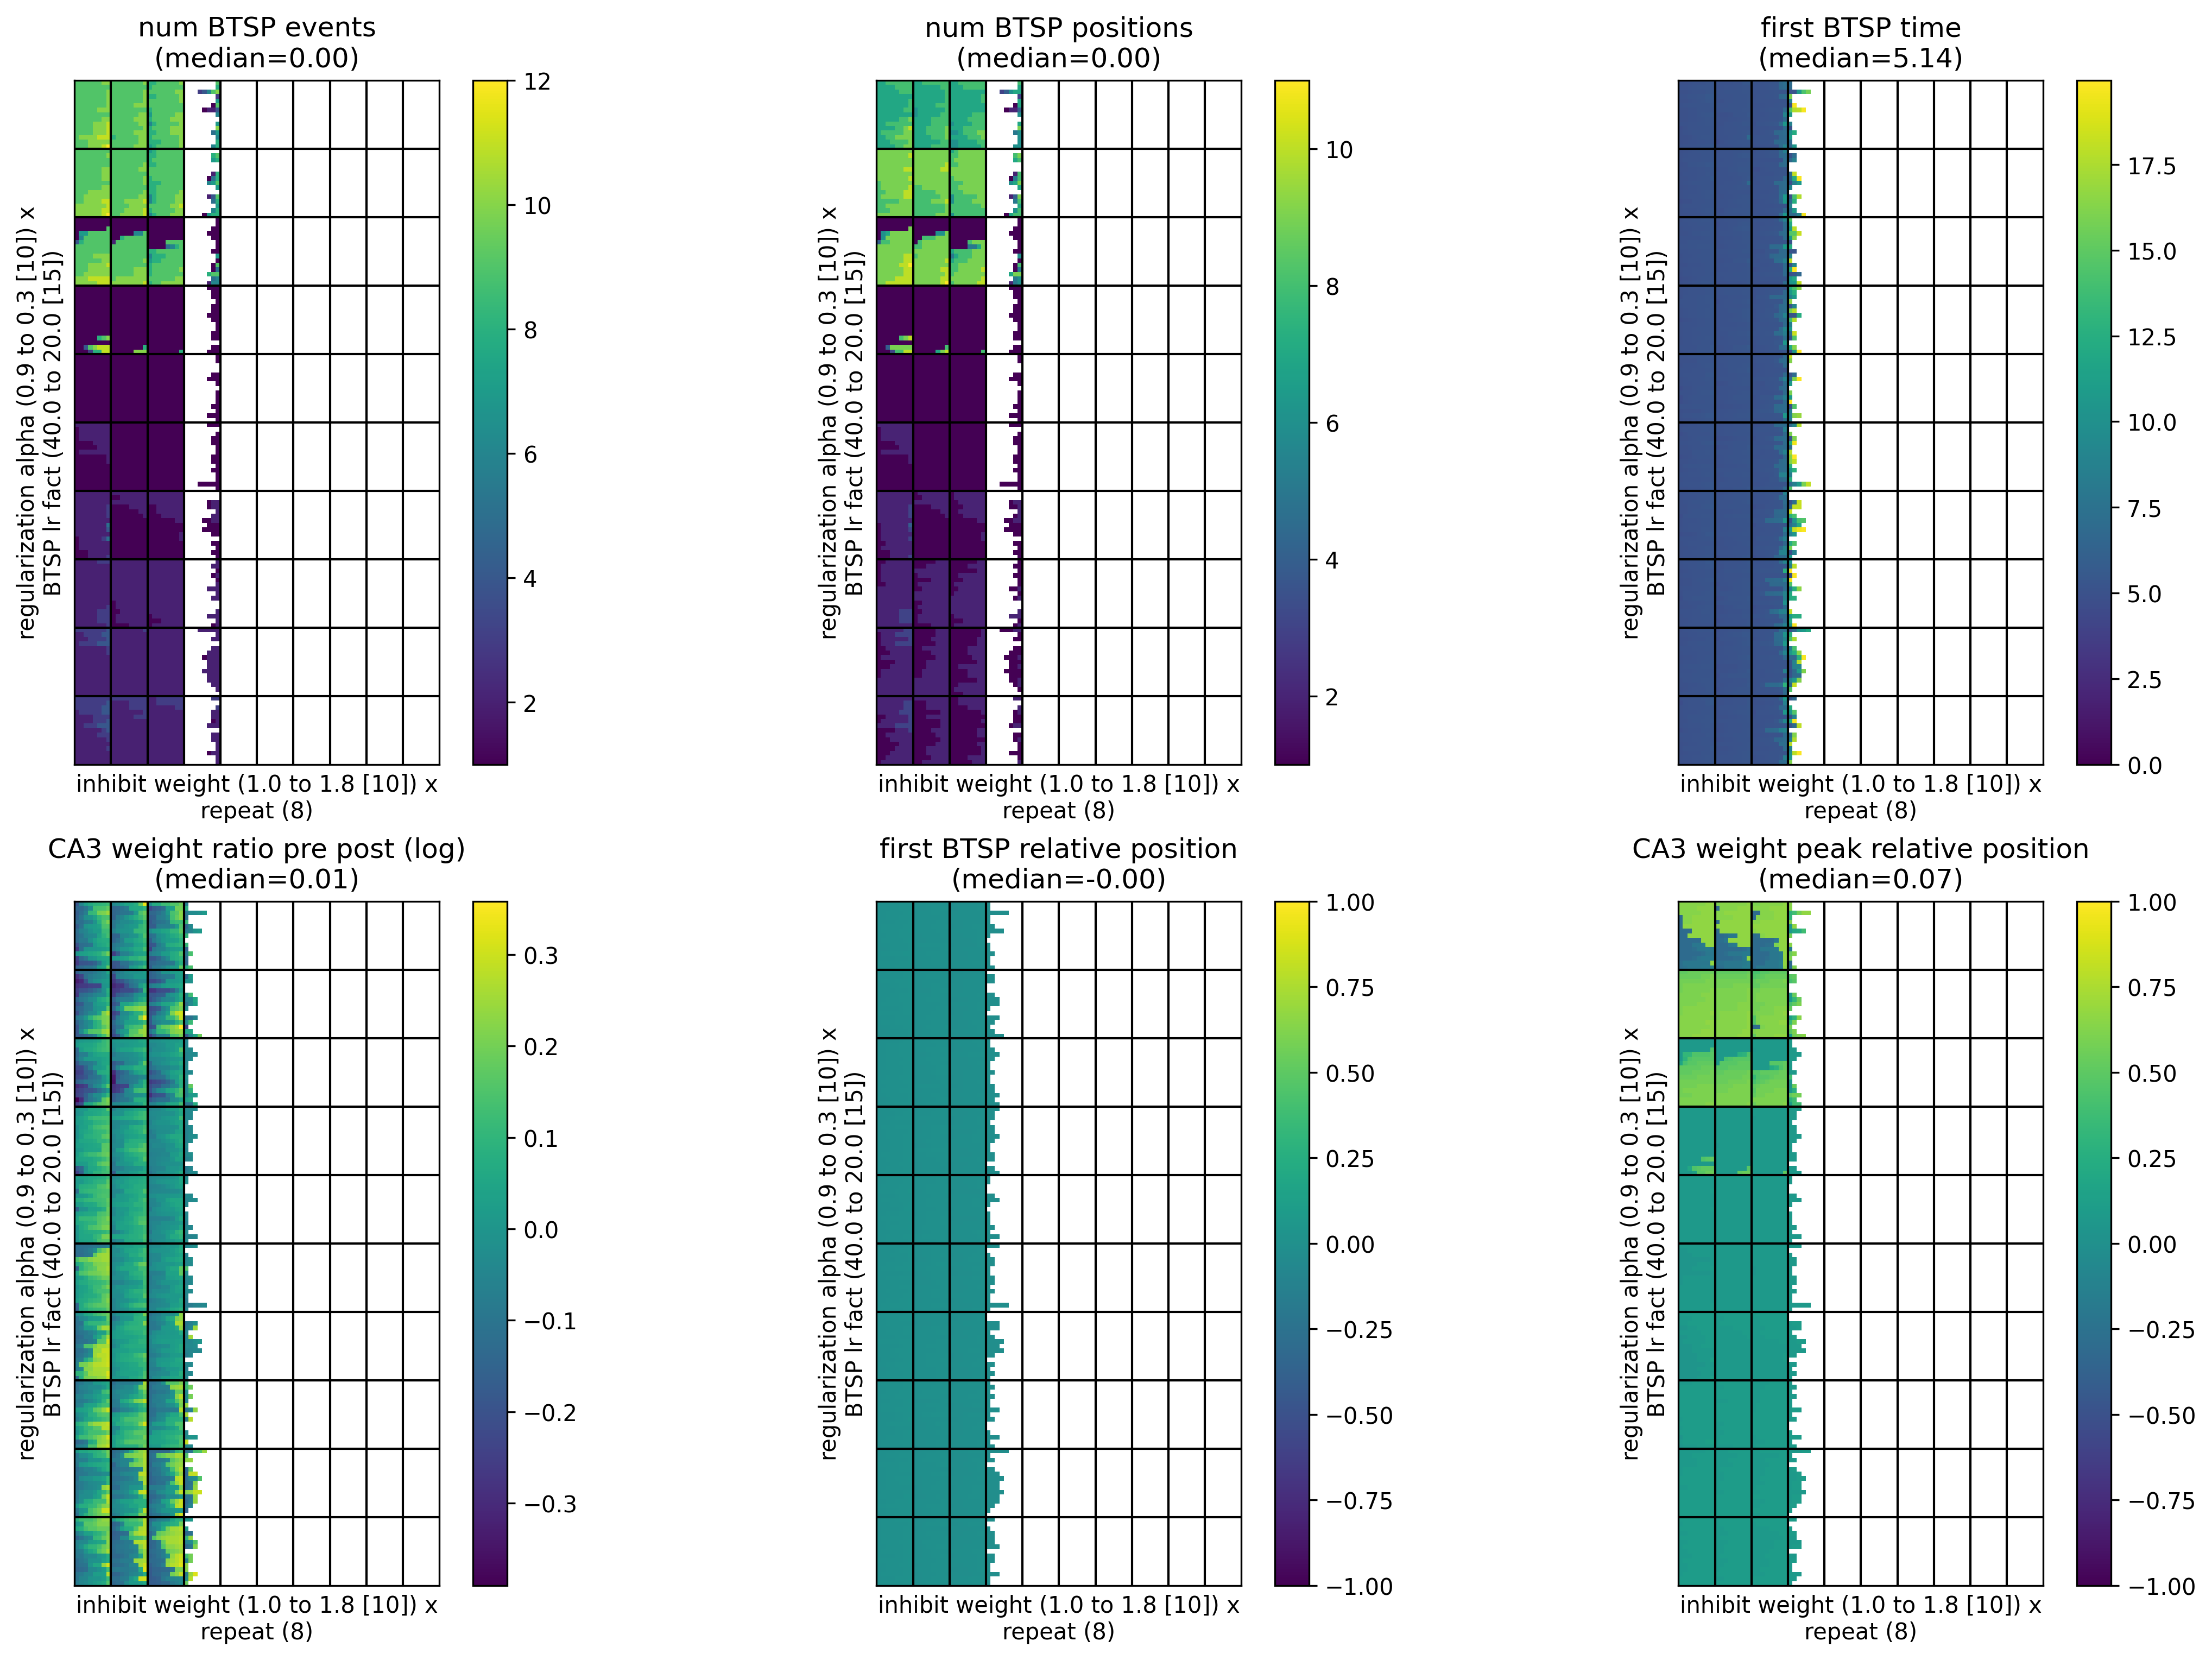

The data file committed next to this chart (first rows):
, metric/num_BTSP_events, metric/num_BTSP_positions, metric/first_BTSP_time, metric/CA3_weight_ratio_pre_post, metric/first_BTSP_relative_position, metric/CA3_weight_peak_relative_position, timestamp, checkpoint_dir_name, done, training_iteration, trial_id, date, time_this_iter_s, time_total_s, pid, hostname, node_ip, time_since_restore, iterations_since_restore, config/BTSP_lr_fact, config/inhibit_weight, config/regularization_alpha, logdir
0, 9, 8, 5.24, 1.129, 0.001774, 0.6331, 1701701068, , False, 1, 9c1e1_00000, 2023-12-04_14-44-28, 1.559, 1.559, 405034, cnl-brain9, 155.198.99.250, 1.559, 1, 20.0, 1.0, 0.3, 9c1e1_00000
1, 9, 8, 5.2, 1.141, 0.0128, 0.6331, 1701701068, , False, 1, 9c1e1_00001, 2023-12-04_14-44-28, 1.517, 1.517, 405035, cnl-brain9, 155.198.99.250, 1.517, 1, 21.43, 1.0, 0.3, 9c1e1_00001
2, 9, 7, 4.98, 1.222, -0.003318, 0.6331, 1701701068, , False, 1, 9c1e1_00002, 2023-12-04_14-44-28, 1.704, 1.704, 405039, cnl-brain9, 155.198.99.250, 1.704, 1, 22.86, 1.0, 0.3, 9c1e1_00002
3, 10, 7, 5.02, 0.9965, 0.007596, -0.3044, 1701701069, , False, 1, 9c1e1_00003, 2023-12-04_14-44-29, 1.99, 1.99, 405040, cnl-brain9, 155.198.99.250, 1.99, 1, 24.29, 1.0, 0.3, 9c1e1_00003
4, 9, 7, 5.02, 0.9313, -0.0005825, 0.6644, 1701701068, , False, 1, 9c1e1_00004, 2023-12-04_14-44-28, 2.052, 2.052, 405041, cnl-brain9, 155.198.99.250, 2.052, 1, 25.71, 1.0, 0.3, 9c1e1_00004
5, 9, 7, 5.22, 1.155, 0.009729, 0.6644, 1701701068, , False, 1, 9c1e1_00005, 2023-12-04_14-44-28, 1.745, 1.745, 405042, cnl-brain9, 155.198.99.250, 1.745, 1, 27.14, 1.0, 0.3, 9c1e1_00005
6, 9, 7, 5.04, 0.9376, 0.009498, -0.3044, 1701701068, , False, 1, 9c1e1_00006, 2023-12-04_14-44-28, 1.791, 1.791, 405043, cnl-brain9, 155.198.99.250, 1.791, 1, 28.57, 1.0, 0.3, 9c1e1_00006
7, 9, 7, 5.32, 0.9704, 0.004701, 0.6644, 1701701068, , False, 1, 9c1e1_00007, 2023-12-04_14-44-28, 1.822, 1.822, 405048, cnl-brain9, 155.198.99.250, 1.822, 1, 30.0, 1.0, 0.3, 9c1e1_00007
8, 9, 7, 5.14, 1.067, -0.01008, 0.6644, 1701701069, , False, 1, 9c1e1_00008, 2023-12-04_14-44-29, 2.08, 2.08, 405047, cnl-brain9, 155.198.99.250, 2.08, 1, 31.43, 1.0, 0.3, 9c1e1_00008
9, 10, 8, 5.02, 0.8206, 0.002827, -0.2106, 1701701068, , False, 1, 9c1e1_00009, 2023-12-04_14-44-28, 1.73, 1.73, 405046, cnl-brain9, 155.198.99.250, 1.73, 1, 32.86, 1.0, 0.3, 9c1e1_00009
10, 10, 8, 5.18, 0.9992, 0.008241, -0.3044, 1701701068, , False, 1, 9c1e1_00010, 2023-12-04_14-44-28, 1.48, 1.48, 405045, cnl-brain9, 155.198.99.250, 1.48, 1, 34.29, 1.0, 0.3, 9c1e1_00010
11, 9, 8, 4.88, 1.029, 0.0005137, -0.3044, 1701701068, , False, 1, 9c1e1_00011, 2023-12-04_14-44-28, 1.604, 1.604, 405044, cnl-brain9, 155.198.99.250, 1.604, 1, 35.71, 1.0, 0.3, 9c1e1_00011
12, 10, 9, 5.24, 1.002, 0.001932, -0.3044, 1701701068, , False, 1, 9c1e1_00012, 2023-12-04_14-44-28, 1.65, 1.65, 405049, cnl-brain9, 155.198.99.250, 1.65, 1, 37.14, 1.0, 0.3, 9c1e1_00012
13, 9, 7, 5.18, 0.9132, 0.003847, -0.2106, 1701701069, , False, 1, 9c1e1_00013, 2023-12-04_14-44-29, 1.68, 1.68, 405050, cnl-brain9, 155.198.99.250, 1.68, 1, 38.57, 1.0, 0.3, 9c1e1_00013
14, 11, 9, 5.16, 0.9007, 0.0132, -0.1794, 1701701068, , False, 1, 9c1e1_00014, 2023-12-04_14-44-28, 1.618, 1.618, 405051, cnl-brain9, 155.198.99.250, 1.618, 1, 40.0, 1.0, 0.3, 9c1e1_00014
15, 9, 8, 5.48, 1.397, 0.001233, 0.6019, 1701701068, , False, 1, 9c1e1_00015, 2023-12-04_14-44-28, 1.857, 1.857, 405052, cnl-brain9, 155.198.99.250, 1.857, 1, 20.0, 1.089, 0.3, 9c1e1_00015
16, 9, 7, 4.94, 0.9, 0.00812, 0.6644, 1701701068, , False, 1, 9c1e1_00016, 2023-12-04_14-44-28, 1.778, 1.778, 405053, cnl-brain9, 155.198.99.250, 1.778, 1, 21.43, 1.089, 0.3, 9c1e1_00016
17, 9, 7, 5.08, 0.9065, -0.01691, 0.6644, 1701701069, , False, 1, 9c1e1_00017, 2023-12-04_14-44-29, 1.941, 1.941, 405054, cnl-brain9, 155.198.99.250, 1.941, 1, 22.86, 1.089, 0.3, 9c1e1_00017
18, 9, 7, 5.16, 1.078, -0.003015, 0.6331, 1701701069, , False, 1, 9c1e1_00018, 2023-12-04_14-44-29, 1.756, 1.756, 405055, cnl-brain9, 155.198.99.250, 1.756, 1, 24.29, 1.089, 0.3, 9c1e1_00018
19, 9, 7, 5.12, 1.042, 0.0007238, 0.6644, 1701701068, , False, 1, 9c1e1_00019, 2023-12-04_14-44-28, 1.38, 1.38, 405056, cnl-brain9, 155.198.99.250, 1.38, 1, 25.71, 1.089, 0.3, 9c1e1_00019
20, 9, 7, 5.16, 0.9743, -0.005319, 0.6644, 1701701068, , False, 1, 9c1e1_00020, 2023-12-04_14-44-28, 1.71, 1.71, 405057, cnl-brain9, 155.198.99.250, 1.71, 1, 27.14, 1.089, 0.3, 9c1e1_00020
21, 9, 8, 5.24, 0.9981, -5.359175524677351e-05, 0.6644, 1701701068, , False, 1, 9c1e1_00021, 2023-12-04_14-44-28, 1.487, 1.487, 405058, cnl-brain9, 155.198.99.250, 1.487, 1, 28.57, 1.089, 0.3, 9c1e1_00021
22, 10, 8, 5.16, 0.8568, 5.452287613283424e-05, -0.2106, 1701701069, , False, 1, 9c1e1_00022, 2023-12-04_14-44-29, 2.119, 2.119, 405059, cnl-brain9, 155.198.99.250, 2.119, 1, 30.0, 1.089, 0.3, 9c1e1_00022
23, 10, 8, 4.92, 1.024, -0.00494, -0.3044, 1701701069, , False, 1, 9c1e1_00023, 2023-12-04_14-44-29, 1.822, 1.822, 405060, cnl-brain9, 155.198.99.250, 1.822, 1, 31.43, 1.089, 0.3, 9c1e1_00023
24, 9, 8, 5.12, 0.9782, 0.0004318, -0.3044, 1701701069, , False, 1, 9c1e1_00024, 2023-12-04_14-44-29, 1.992, 1.992, 405061, cnl-brain9, 155.198.99.250, 1.992, 1, 32.86, 1.089, 0.3, 9c1e1_00024
25, 9, 8, 5.08, 1.037, -0.002088, -0.3044, 1701701068, , False, 1, 9c1e1_00025, 2023-12-04_14-44-28, 1.5, 1.5, 405062, cnl-brain9, 155.198.99.250, 1.5, 1, 34.29, 1.089, 0.3, 9c1e1_00025
26, 9, 7, 5.14, 0.9399, 0.003377, -0.2106, 1701701069, , False, 1, 9c1e1_00026, 2023-12-04_14-44-29, 1.888, 1.888, 405063, cnl-brain9, 155.198.99.250, 1.888, 1, 35.71, 1.089, 0.3, 9c1e1_00026
27, 9, 7, 5.2, 1.096, 0.0006297, -0.2731, 1701701068, , False, 1, 9c1e1_00027, 2023-12-04_14-44-28, 1.586, 1.586, 405064, cnl-brain9, 155.198.99.250, 1.586, 1, 37.14, 1.089, 0.3, 9c1e1_00027
28, 9, 7, 4.96, 1.049, -0.01079, -0.1794, 1701701068, , False, 1, 9c1e1_00028, 2023-12-04_14-44-28, 1.471, 1.471, 405065, cnl-brain9, 155.198.99.250, 1.471, 1, 38.57, 1.089, 0.3, 9c1e1_00028
29, 10, 8, 5, 1.137, -0.001557, -0.2731, 1701701068, , False, 1, 9c1e1_00029, 2023-12-04_14-44-28, 1.616, 1.616, 405066, cnl-brain9, 155.198.99.250, 1.616, 1, 40.0, 1.089, 0.3, 9c1e1_00029
30, 9, 8, 5.1, 1.166, -0.002847, 0.6331, 1701701068, , False, 1, 9c1e1_00030, 2023-12-04_14-44-28, 1.68, 1.68, 405067, cnl-brain9, 155.198.99.250, 1.68, 1, 20.0, 1.178, 0.3, 9c1e1_00030
31, 9, 8, 5.12, 0.798, 0.0004073, 0.6644, 1701701069, , False, 1, 9c1e1_00031, 2023-12-04_14-44-29, 2.029, 2.029, 405068, cnl-brain9, 155.198.99.250, 2.029, 1, 21.43, 1.178, 0.3, 9c1e1_00031
32, 9, 7, 5.28, 0.8721, -4.746944525135799e-05, 0.6644, 1701701069, , False, 1, 9c1e1_00032, 2023-12-04_14-44-29, 2.095, 2.095, 405069, cnl-brain9, 155.198.99.250, 2.095, 1, 22.86, 1.178, 0.3, 9c1e1_00032
33, 8, 7, 6.76, 1.253, -0.004071, 0.6331, 1701701068, , False, 1, 9c1e1_00033, 2023-12-04_14-44-28, 1.909, 1.909, 405070, cnl-brain9, 155.198.99.250, 1.909, 1, 24.29, 1.178, 0.3, 9c1e1_00033
34, 9, 7, 5.08, 0.8662, -0.003113, 0.6644, 1701701069, , False, 1, 9c1e1_00034, 2023-12-04_14-44-29, 2.025, 2.025, 405072, cnl-brain9, 155.198.99.250, 2.025, 1, 25.71, 1.178, 0.3, 9c1e1_00034
35, 9, 7, 5.34, 0.9505, 0.002434, 0.6644, 1701701069, , False, 1, 9c1e1_00035, 2023-12-04_14-44-29, 2.107, 2.107, 405073, cnl-brain9, 155.198.99.250, 2.107, 1, 27.14, 1.178, 0.3, 9c1e1_00035
36, 9, 7, 5.04, 1.109, -0.01152, 0.6644, 1701701068, , False, 1, 9c1e1_00036, 2023-12-04_14-44-28, 1.46, 1.46, 405074, cnl-brain9, 155.198.99.250, 1.46, 1, 28.57, 1.178, 0.3, 9c1e1_00036
37, 10, 8, 5.06, 1.035, 0.003143, -0.2731, 1701701068, , False, 1, 9c1e1_00037, 2023-12-04_14-44-28, 1.44, 1.44, 405076, cnl-brain9, 155.198.99.250, 1.44, 1, 30.0, 1.178, 0.3, 9c1e1_00037
38, 8, 7, 6.94, 0.8485, -0.01283, 0.6644, 1701701069, , False, 1, 9c1e1_00038, 2023-12-04_14-44-29, 2.14, 2.14, 405078, cnl-brain9, 155.198.99.250, 2.14, 1, 31.43, 1.178, 0.3, 9c1e1_00038
39, 9, 8, 5.16, 1.091, -0.008077, -0.3044, 1701701069, , False, 1, 9c1e1_00039, 2023-12-04_14-44-29, 1.715, 1.715, 405079, cnl-brain9, 155.198.99.250, 1.715, 1, 32.86, 1.178, 0.3, 9c1e1_00039
40, 9, 8, 5.14, 1.033, -0.01319, 0.6644, 1701701069, , False, 1, 9c1e1_00040, 2023-12-04_14-44-29, 1.886, 1.886, 405083, cnl-brain9, 155.198.99.250, 1.886, 1, 34.29, 1.178, 0.3, 9c1e1_00040
41, 9, 7, 5.28, 1.021, -0.001621, -0.3044, 1701701069, , False, 1, 9c1e1_00041, 2023-12-04_14-44-29, 2.103, 2.103, 405086, cnl-brain9, 155.198.99.250, 2.103, 1, 35.71, 1.178, 0.3, 9c1e1_00041
42, 9, 8, 5.18, 1.108, -0.008679, -0.3044, 1701701069, , False, 1, 9c1e1_00042, 2023-12-04_14-44-29, 1.958, 1.958, 405090, cnl-brain9, 155.198.99.250, 1.958, 1, 37.14, 1.178, 0.3, 9c1e1_00042
43, 10, 8, 5.06, 0.9106, -0.0007861, -0.1481, 1701701069, , False, 1, 9c1e1_00043, 2023-12-04_14-44-29, 1.856, 1.856, 405092, cnl-brain9, 155.198.99.250, 1.856, 1, 38.57, 1.178, 0.3, 9c1e1_00043
44, 8, 6, 7.04, 0.9113, -0.003411, -0.3044, 1701701068, , False, 1, 9c1e1_00044, 2023-12-04_14-44-28, 1.639, 1.639, 405093, cnl-brain9, 155.198.99.250, 1.639, 1, 40.0, 1.178, 0.3, 9c1e1_00044
45, 0, 0, , , , , 1701701069, , False, 1, 9c1e1_00045, 2023-12-04_14-44-29, 1.83, 1.83, 405094, cnl-brain9, 155.198.99.250, 1.83, 1, 20.0, 1.267, 0.3, 9c1e1_00045
46, 0, 0, , , , , 1701701069, , False, 1, 9c1e1_00046, 2023-12-04_14-44-29, 1.811, 1.811, 405095, cnl-brain9, 155.198.99.250, 1.811, 1, 21.43, 1.267, 0.3, 9c1e1_00046
47, 3, 3, 15.76, 1.008, -0.01795, 0.2894, 1701701069, , False, 1, 9c1e1_00047, 2023-12-04_14-44-29, 2.041, 2.041, 405097, cnl-brain9, 155.198.99.250, 2.041, 1, 22.86, 1.267, 0.3, 9c1e1_00047
48, 0, 0, , , , , 1701701069, , False, 1, 9c1e1_00048, 2023-12-04_14-44-29, 1.994, 1.994, 405099, cnl-brain9, 155.198.99.250, 1.994, 1, 24.29, 1.267, 0.3, 9c1e1_00048
49, 0, 0, , , , , 1701701069, , False, 1, 9c1e1_00049, 2023-12-04_14-44-29, 2.123, 2.123, 405100, cnl-brain9, 155.198.99.250, 2.123, 1, 25.71, 1.267, 0.3, 9c1e1_00049
50, 0, 0, , , , , 1701701068, , False, 1, 9c1e1_00050, 2023-12-04_14-44-28, 1.636, 1.636, 405101, cnl-brain9, 155.198.99.250, 1.636, 1, 27.14, 1.267, 0.3, 9c1e1_00050
51, 1, 1, 19.78, 0.9467, -0.01557, 0.07062, 1701701069, , False, 1, 9c1e1_00051, 2023-12-04_14-44-29, 1.795, 1.795, 405102, cnl-brain9, 155.198.99.250, 1.795, 1, 28.57, 1.267, 0.3, 9c1e1_00051
52, 0, 0, , , , , 1701701068, , False, 1, 9c1e1_00052, 2023-12-04_14-44-28, 1.475, 1.475, 405104, cnl-brain9, 155.198.99.250, 1.475, 1, 30.0, 1.267, 0.3, 9c1e1_00052
53, 0, 0, , , , , 1701701069, , False, 1, 9c1e1_00053, 2023-12-04_14-44-29, 2.157, 2.157, 405107, cnl-brain9, 155.198.99.250, 2.157, 1, 31.43, 1.267, 0.3, 9c1e1_00053
54, 0, 0, , , , , 1701701069, , False, 1, 9c1e1_00054, 2023-12-04_14-44-29, 1.768, 1.768, 405109, cnl-brain9, 155.198.99.250, 1.768, 1, 32.86, 1.267, 0.3, 9c1e1_00054
55, 10, 9, 4.98, 0.8698, -0.01064, -0.1794, 1701701069, , False, 1, 9c1e1_00055, 2023-12-04_14-44-29, 1.803, 1.803, 405111, cnl-brain9, 155.198.99.250, 1.803, 1, 34.29, 1.267, 0.3, 9c1e1_00055
56, 0, 0, , , , , 1701701068, , False, 1, 9c1e1_00056, 2023-12-04_14-44-28, 1.486, 1.486, 405113, cnl-brain9, 155.198.99.250, 1.486, 1, 35.71, 1.267, 0.3, 9c1e1_00056
57, 0, 0, , , , , 1701701069, , False, 1, 9c1e1_00057, 2023-12-04_14-44-29, 2.12, 2.12, 405114, cnl-brain9, 155.198.99.250, 2.12, 1, 37.14, 1.267, 0.3, 9c1e1_00057
58, 0, 0, , , , , 1701701069, , False, 1, 9c1e1_00058, 2023-12-04_14-44-29, 2.112, 2.112, 405116, cnl-brain9, 155.198.99.250, 2.112, 1, 38.57, 1.267, 0.3, 9c1e1_00058
59, 6, 6, 10.56, 1.154, -0.01219, 0.6019, 1701701069, , False, 1, 9c1e1_00059, 2023-12-04_14-44-29, 2.029, 2.029, 405119, cnl-brain9, 155.198.99.250, 2.029, 1, 40.0, 1.267, 0.3, 9c1e1_00059
... 11,940 more rows
